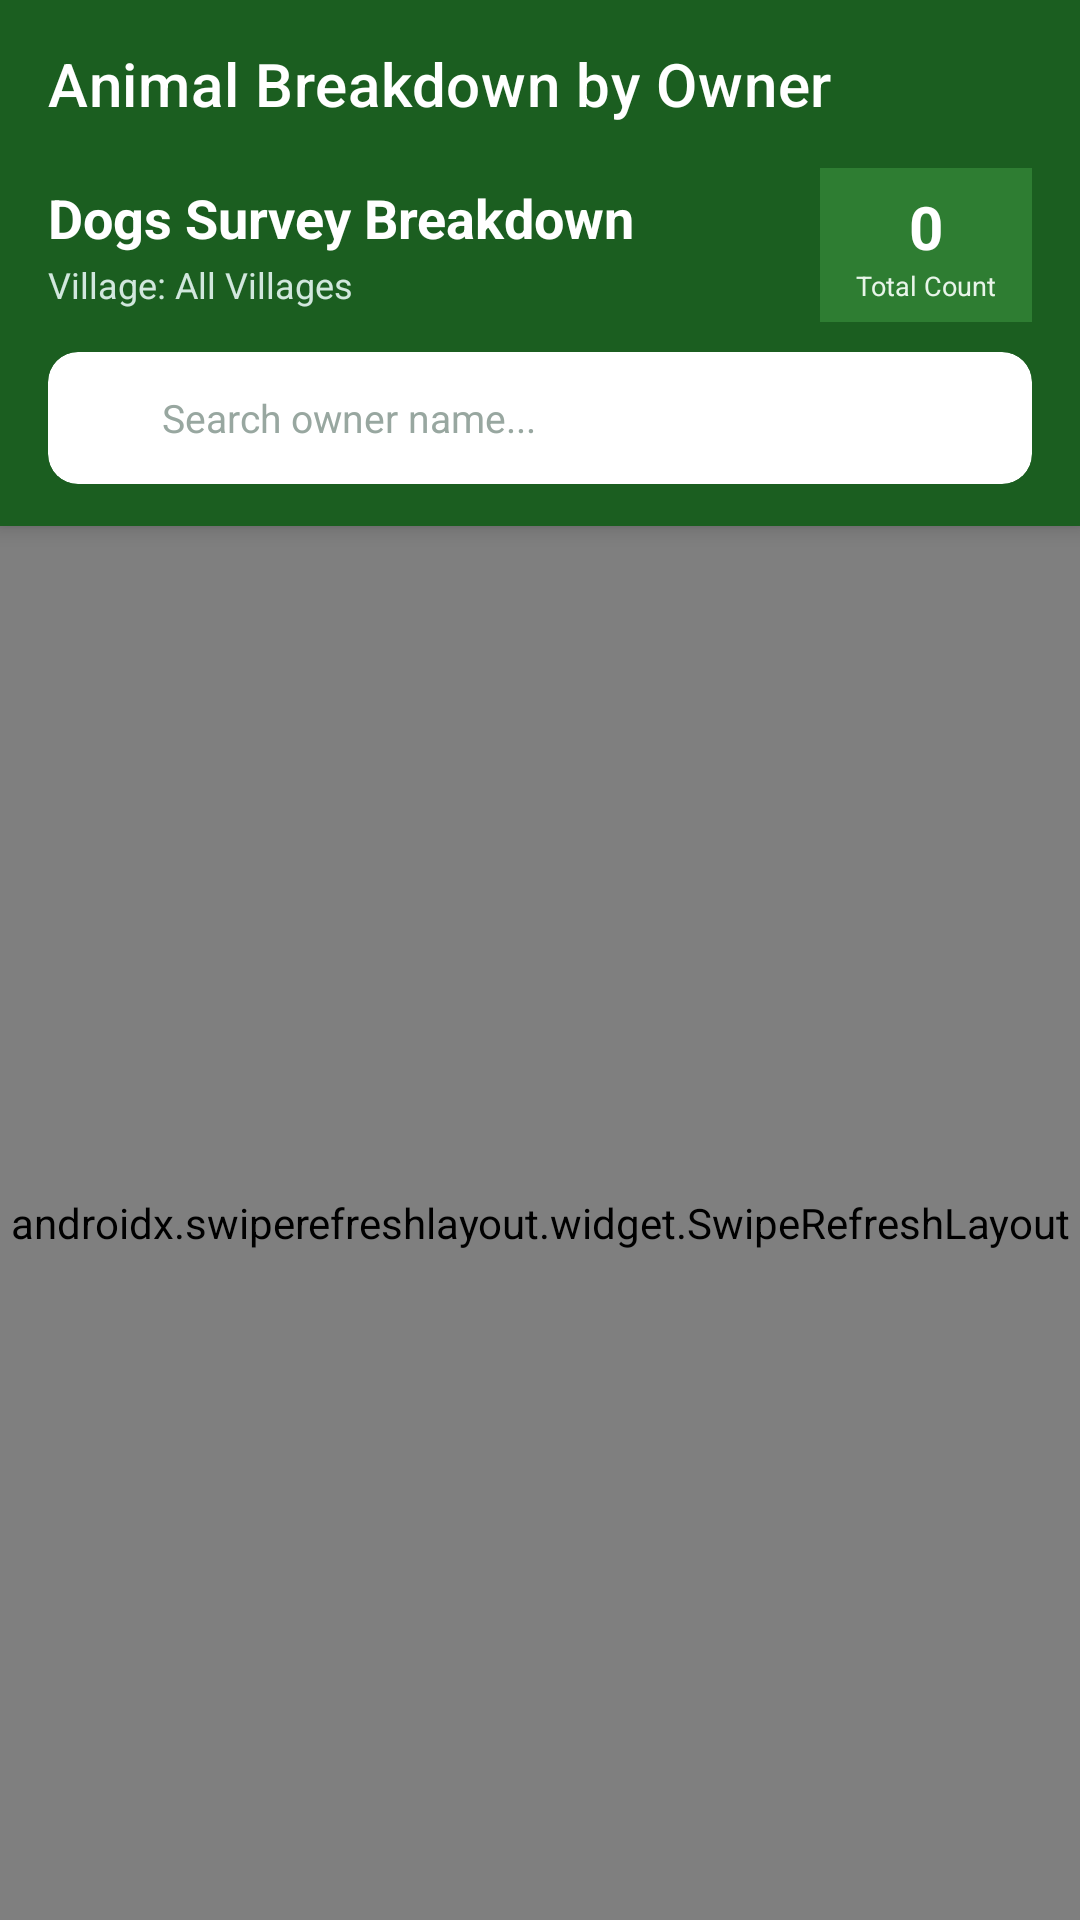

This screen was rendered from an Android layout file. Write that file and the resources it references.
<!-- AndroidManifest.xml: application theme Theme.Vilagewise -->
<!-- res/layout/activity_animal_grouped_owners.xml -->
<?xml version="1.0" encoding="utf-8"?>
<androidx.coordinatorlayout.widget.CoordinatorLayout xmlns:android="http://schemas.android.com/apk/res/android"
    xmlns:app="http://schemas.android.com/apk/res-auto"
    android:layout_width="match_parent"
    android:layout_height="match_parent"
    android:background="@color/background"
    android:fitsSystemWindows="true">

    <com.google.android.material.appbar.AppBarLayout
        android:layout_width="match_parent"
        android:layout_height="wrap_content"
        android:background="@color/primary"
        android:fitsSystemWindows="true">

        <androidx.appcompat.widget.Toolbar
            android:id="@+id/toolbar"
            android:layout_width="match_parent"
            android:layout_height="?attr/actionBarSize"
            app:navigationIcon="@drawable/ic_arrow_back"
            app:title="Animal Breakdown by Owner"
            app:titleTextColor="@color/white" />

        
        <LinearLayout
            android:layout_width="match_parent"
            android:layout_height="wrap_content"
            android:orientation="vertical"
            android:paddingStart="16dp"
            android:paddingEnd="16dp"
            android:paddingBottom="14dp">

            <LinearLayout
                android:layout_width="match_parent"
                android:layout_height="wrap_content"
                android:gravity="center_vertical"
                android:orientation="horizontal">

                <LinearLayout
                    android:layout_width="0dp"
                    android:layout_height="wrap_content"
                    android:layout_weight="1"
                    android:orientation="vertical">

                    <TextView
                        android:id="@+id/tvAnimalTypeHeader"
                        android:layout_width="wrap_content"
                        android:layout_height="wrap_content"
                        android:text="Dogs Survey Breakdown"
                        android:textColor="@color/white"
                        android:textSize="18sp"
                        android:textStyle="bold" />

                    <TextView
                        android:id="@+id/tvVillageFilterHeader"
                        android:layout_width="wrap_content"
                        android:layout_height="wrap_content"
                        android:layout_marginTop="2dp"
                        android:text="Village: All Villages"
                        android:textColor="#D1E7DD"
                        android:textSize="12sp" />
                </LinearLayout>

                
                <LinearLayout
                    android:layout_width="wrap_content"
                    android:layout_height="wrap_content"
                    android:background="#2E7D32"
                    android:gravity="center"
                    android:minWidth="60dp"
                    android:orientation="vertical"
                    android:paddingStart="12dp"
                    android:paddingTop="6dp"
                    android:paddingEnd="12dp"
                    android:paddingBottom="6dp">

                    <TextView
                        android:id="@+id/tvTotalAnimalCount"
                        android:layout_width="wrap_content"
                        android:layout_height="wrap_content"
                        android:text="0"
                        android:textColor="@color/white"
                        android:textSize="20sp"
                        android:textStyle="bold" />

                    <TextView
                        android:layout_width="wrap_content"
                        android:layout_height="wrap_content"
                        android:text="Total Count"
                        android:textColor="#E8F5E9"
                        android:textSize="9sp" />
                </LinearLayout>
            </LinearLayout>

            
            <com.google.android.material.card.MaterialCardView
                android:layout_width="match_parent"
                android:layout_height="44dp"
                android:layout_marginTop="10dp"
                app:cardBackgroundColor="@color/white"
                app:cardCornerRadius="10dp"
                app:cardElevation="0dp">

                <LinearLayout
                    android:layout_width="match_parent"
                    android:layout_height="match_parent"
                    android:gravity="center_vertical"
                    android:orientation="horizontal"
                    android:paddingStart="10dp"
                    android:paddingEnd="10dp">

                    <ImageView
                        android:layout_width="20dp"
                        android:layout_height="20dp"
                        android:src="@drawable/ic_search"
                        app:tint="@color/text_hint" />

                    <EditText
                        android:id="@+id/etSearchOwner"
                        android:layout_width="0dp"
                        android:layout_height="match_parent"
                        android:layout_marginStart="8dp"
                        android:layout_weight="1"
                        android:background="@android:color/transparent"
                        android:hint="Search owner name..."
                        android:imeOptions="actionSearch"
                        android:inputType="text"
                        android:textColor="@color/text_primary"
                        android:textColorHint="@color/text_hint"
                        android:textSize="13sp" />

                    <ImageView
                        android:id="@+id/btnClearSearch"
                        android:layout_width="20dp"
                        android:layout_height="20dp"
                        android:src="@drawable/ic_clear"
                        android:visibility="gone" />
                </LinearLayout>
            </com.google.android.material.card.MaterialCardView>

        </LinearLayout>
    </com.google.android.material.appbar.AppBarLayout>

    <androidx.swiperefreshlayout.widget.SwipeRefreshLayout
        android:id="@+id/swipeRefresh"
        android:layout_width="match_parent"
        android:layout_height="match_parent"
        app:layout_behavior="@string/appbar_scrolling_view_behavior">

        <FrameLayout
            android:layout_width="match_parent"
            android:layout_height="match_parent">

            <androidx.recyclerview.widget.RecyclerView
                android:id="@+id/rvGroupedOwners"
                android:layout_width="match_parent"
                android:layout_height="match_parent"
                android:clipToPadding="false"
                android:padding="12dp"
                android:paddingBottom="24dp" />

            
            <LinearLayout
                android:id="@+id/layoutEmpty"
                android:layout_width="match_parent"
                android:layout_height="match_parent"
                android:gravity="center"
                android:orientation="vertical"
                android:padding="32dp"
                android:visibility="gone">

                <ImageView
                    android:layout_width="64dp"
                    android:layout_height="64dp"
                    android:src="@drawable/ic_survey"
                    app:tint="@color/text_hint" />

                <TextView
                    android:id="@+id/tvEmptyTitle"
                    android:layout_width="wrap_content"
                    android:layout_height="wrap_content"
                    android:layout_marginTop="12dp"
                    android:text="No Owner Records Found"
                    android:textColor="@color/text_primary"
                    android:textSize="16sp"
                    android:textStyle="bold" />

                <TextView
                    android:id="@+id/tvEmptySubtitle"
                    android:layout_width="wrap_content"
                    android:layout_height="wrap_content"
                    android:layout_marginTop="4dp"
                    android:gravity="center"
                    android:text="No survey records found for this animal type."
                    android:textColor="@color/text_secondary"
                    android:textSize="13sp" />
            </LinearLayout>

            <ProgressBar
                android:id="@+id/progressBar"
                android:layout_width="wrap_content"
                android:layout_height="wrap_content"
                android:layout_gravity="center"
                android:indeterminateTint="@color/primary"
                android:visibility="gone" />
        </FrameLayout>
    </androidx.swiperefreshlayout.widget.SwipeRefreshLayout>

</androidx.coordinatorlayout.widget.CoordinatorLayout>
<!-- resources referenced by this layout -->
<resources>
  <color name="background">#F4F7F5</color>
  <color name="primary">#1B5E20</color>
  <color name="text_hint">#98A7A0</color>
  <color name="text_primary">#1A2421</color>
  <color name="text_secondary">#5C6F67</color>
  <color name="white">#FFFFFF</color>
  <!-- drawable ic_clear (drawable) -->
  <vector xmlns:android="http://schemas.android.com/apk/res/android"
      android:width="24dp"
      android:height="24dp"
      android:viewportWidth="24"
      android:viewportHeight="24">
    <path
        android:fillColor="#5C6F67"
        android:pathData="M19,6.41L17.59,5 12,10.59 6.41,5 5,6.41 10.59,12 5,17.59 6.41,19 12,13.41 17.59,19 19,17.59 13.41,12z"/>
  </vector>
  <!-- drawable ic_survey (drawable) -->
  <vector xmlns:android="http://schemas.android.com/apk/res/android"
      android:width="24dp"
      android:height="24dp"
      android:viewportWidth="24"
      android:viewportHeight="24">
    <path
        android:fillColor="#FFFFFFFF"
        android:pathData="M19,3h-4.18C14.4,1.84 13.3,1 12,1c-1.3,0 -2.4,0.84 -2.82,2H5c-1.1,0 -2,0.9 -2,2v14c0,1.1 0.9,2 2,2h14c1.1,0 2,-0.9 2,-2V5c0,-1.1 -0.9,-2 -2,-2zm-7,0c0.55,0 1,0.45 1,1s-0.45,1 -1,1 -1,-0.45 -1,-1 0.45,-1 1,-1zm2,14H7v-2h7v2zm3,-4H7v-2h10v2zm0,-4H7V7h10v2z"/>
  </vector>
  <style name="Theme.Vilagewise" parent="Theme.MaterialComponents.Light.NoActionBar">
          
          <item name="colorPrimary">@color/primary</item>
          <item name="colorPrimaryVariant">@color/primary_dark</item>
          <item name="colorOnPrimary">@color/white</item>
          
          <item name="colorSecondary">@color/secondary</item>
          <item name="colorSecondaryVariant">@color/secondary_dark</item>
          <item name="colorOnSecondary">@color/white</item>
          
          <item name="android:statusBarColor">@color/primary_dark</item>
          <item name="android:windowLightStatusBar" tools:targetApi="m">false</item>
          
          <item name="android:windowBackground">@color/background</item>
      </style>
  <color name="primary_dark">#0E3B13</color>
  <color name="secondary">#E65100</color>
  <color name="secondary_dark">#BF360C</color>
</resources>
